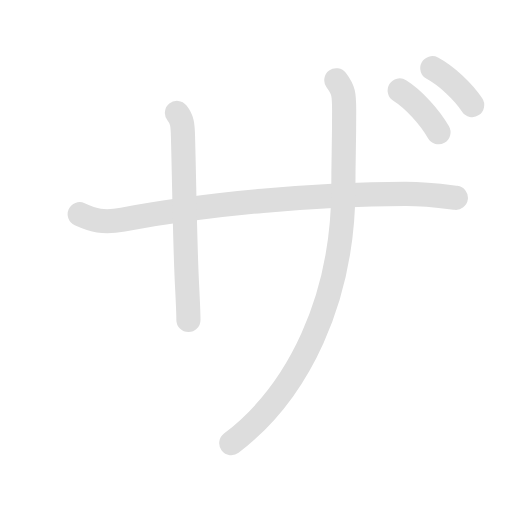
t = 0.00 s
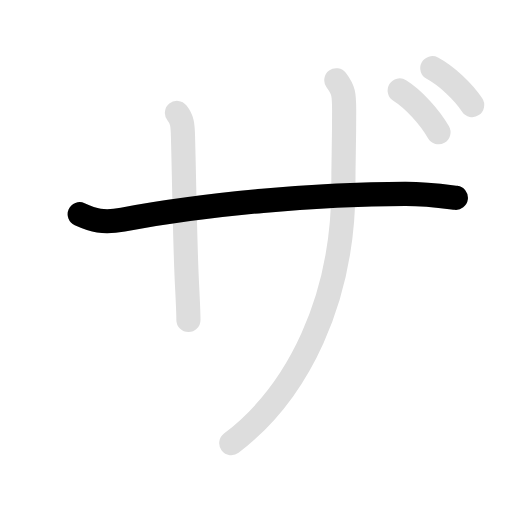
t = 1.40 s
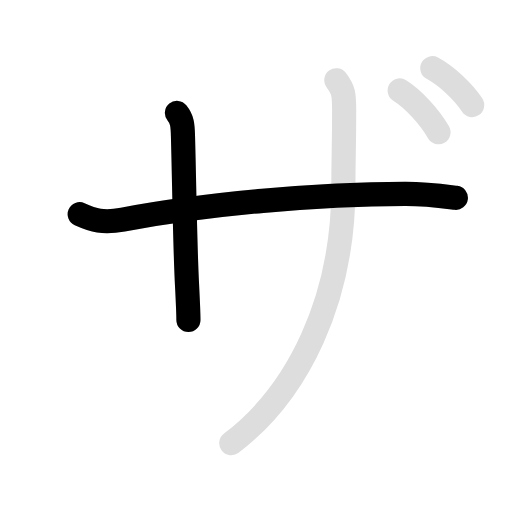
t = 2.80 s
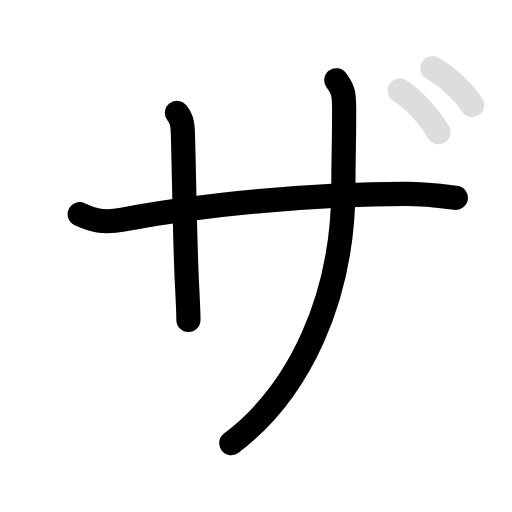
t = 4.15 s
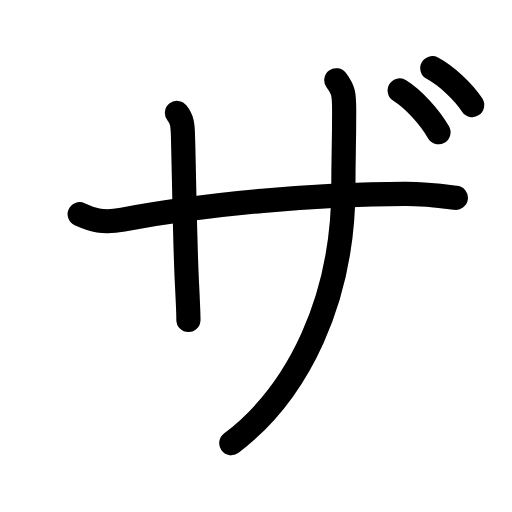
t = 5.85 s
t = 7.20 s: frame unchanged from t = 5.85 s, image omitted

The animated SVG that drew these frames (rendered in a browser with its animation timeline set to each time). Animation: 10 SMIL elements (animate=6,set=4); one cycle of 7.20 s, repeats indefinitely.

<svg id="kvg-030b6" class="kanjivg" viewBox="0 0 106 106" width="106" height="106" xmlns="http://www.w3.org/2000/svg" xmlns:xlink="http://www.w3.org/1999/xlink" xml:space="preserve" version="1.1" baseProfile="full"><defs><style type="text/css">path.black{fill:none;stroke:black;stroke-width:5;stroke-linecap:round;stroke-linejoin:round;}path.grey{fill:none;stroke:#ddd;stroke-width:5;stroke-linecap:round;stroke-linejoin:round;}path.stroke{fill:none;stroke:black;stroke-width:5;stroke-linecap:round;stroke-linejoin:round;}text{font-size:16px;font-family:Segoe UI Symbol,Cambria Math,DejaVu Sans,Symbola,Quivira,STIX,Code2000;-webkit-touch-callout:none;cursor:pointer;-webkit-user-select:none;-khtml-user-select:none;-moz-user-select:none;-ms-user-select:none;user-select: none;}text:hover{color:#777;}#reset{font-weight:bold;}</style><marker id="markerStart" markerWidth="8" markerHeight="8" style="overflow:visible;"><circle cx="0" cy="0" r="1.5" style="stroke:none;fill:red;fill-opacity:0.5;"/></marker><marker id="markerEnd" style="overflow:visible;"><circle cx="0" cy="0" r="0.8" style="stroke:none;fill:blue;fill-opacity:0.5;"><animate attributeName="opacity" from="1" to="0" dur="3s" repeatCount="indefinite" /></circle></marker></defs><path d="M16.5,44.34c2.84,1.27,4.77,1.91,8.93,1.13c17.2-3.22,40.45-5.35,58.53-5.34c4.33,0,6.92,0.37,10.42,0.82" class="grey" /><path d="M36.63,23.38c1.12,1.38,1.19,2.5,1.25,4.75c0.25,9,0.38,20.25,0.75,28.88c0.14,3.25,0.38,7.12,0.38,9.25" class="grey" /><path d="M69.63,16.62c1.5,2,1.62,2.87,1.62,6.25c0,8.25-0.16,9-0.16,15.88c0,23.25-9.34,42.5-23.21,53" class="grey" /><path d="M82.75,18.73c2.85,1.78,6.21,5.47,8.03,8.65" class="grey" /><path d="M89.5,14.12c2.93,1.57,6.39,4.83,8.25,7.63" class="grey" /><path d="M16.5,44.34c2.84,1.27,4.77,1.91,8.93,1.13c17.2-3.22,40.45-5.35,58.53-5.34c4.33,0,6.92,0.37,10.42,0.82" class="stroke" stroke-dasharray="150"><animate attributeName="stroke-dashoffset" from="150" to="0" dur="1.8s" begin="0.0s" fill="freeze" /></path><path d="M36.63,23.38c1.12,1.38,1.19,2.5,1.25,4.75c0.25,9,0.38,20.25,0.75,28.88c0.14,3.25,0.38,7.12,0.38,9.25" class="stroke" stroke-dasharray="150"><set attributeName="opacity" to="0" dur="1.7s" /><animate attributeName="stroke-dashoffset" from="150" to="0" dur="1.8s" begin="1.7s" fill="freeze" /></path><path d="M69.63,16.62c1.5,2,1.62,2.87,1.62,6.25c0,8.25-0.16,9-0.16,15.88c0,23.25-9.34,42.5-23.21,53" class="stroke" stroke-dasharray="150"><set attributeName="opacity" to="0" dur="2.8s" /><animate attributeName="stroke-dashoffset" from="150" to="0" dur="1.8s" begin="2.8s" fill="freeze" /></path><path d="M82.75,18.73c2.85,1.78,6.21,5.47,8.03,8.65" class="stroke" stroke-dasharray="150"><set attributeName="opacity" to="0" dur="4.5s" /><animate attributeName="stroke-dashoffset" from="150" to="0" dur="1.8s" begin="4.5s" fill="freeze" /></path><path d="M89.5,14.12c2.93,1.57,6.39,4.83,8.25,7.63" class="stroke" stroke-dasharray="150"><set attributeName="opacity" to="0" dur="5.4s" /><animate attributeName="stroke-dashoffset" from="150" to="0" dur="1.8s" begin="5.4s" fill="freeze" /></path></svg>
